Dataset: Data (GitHub, Doggy666/MyRoboticsStuff). Classes: beans, cake, candy, cereal, chips, chocolate, coffee, corn, fish, flour, honey, jam, juice, milk, nuts, oil, pasta, rice, soda, spices, sugar, tea, tomato sauce, vinegar, water.

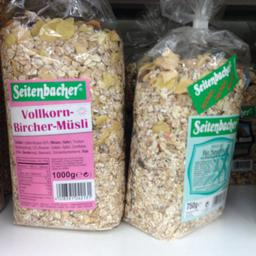
Label: cereal

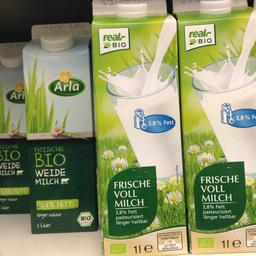
Label: milk

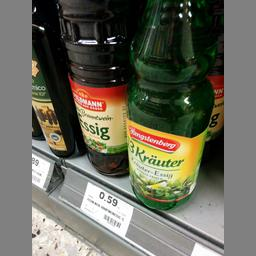
Label: vinegar

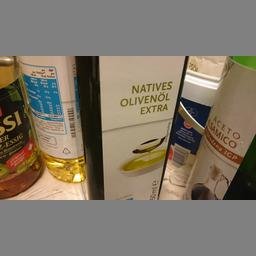
Label: oil

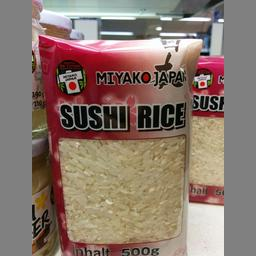
Label: rice

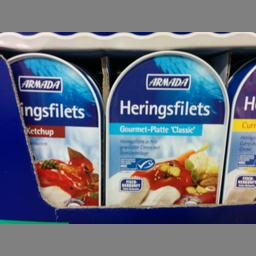
Label: fish
